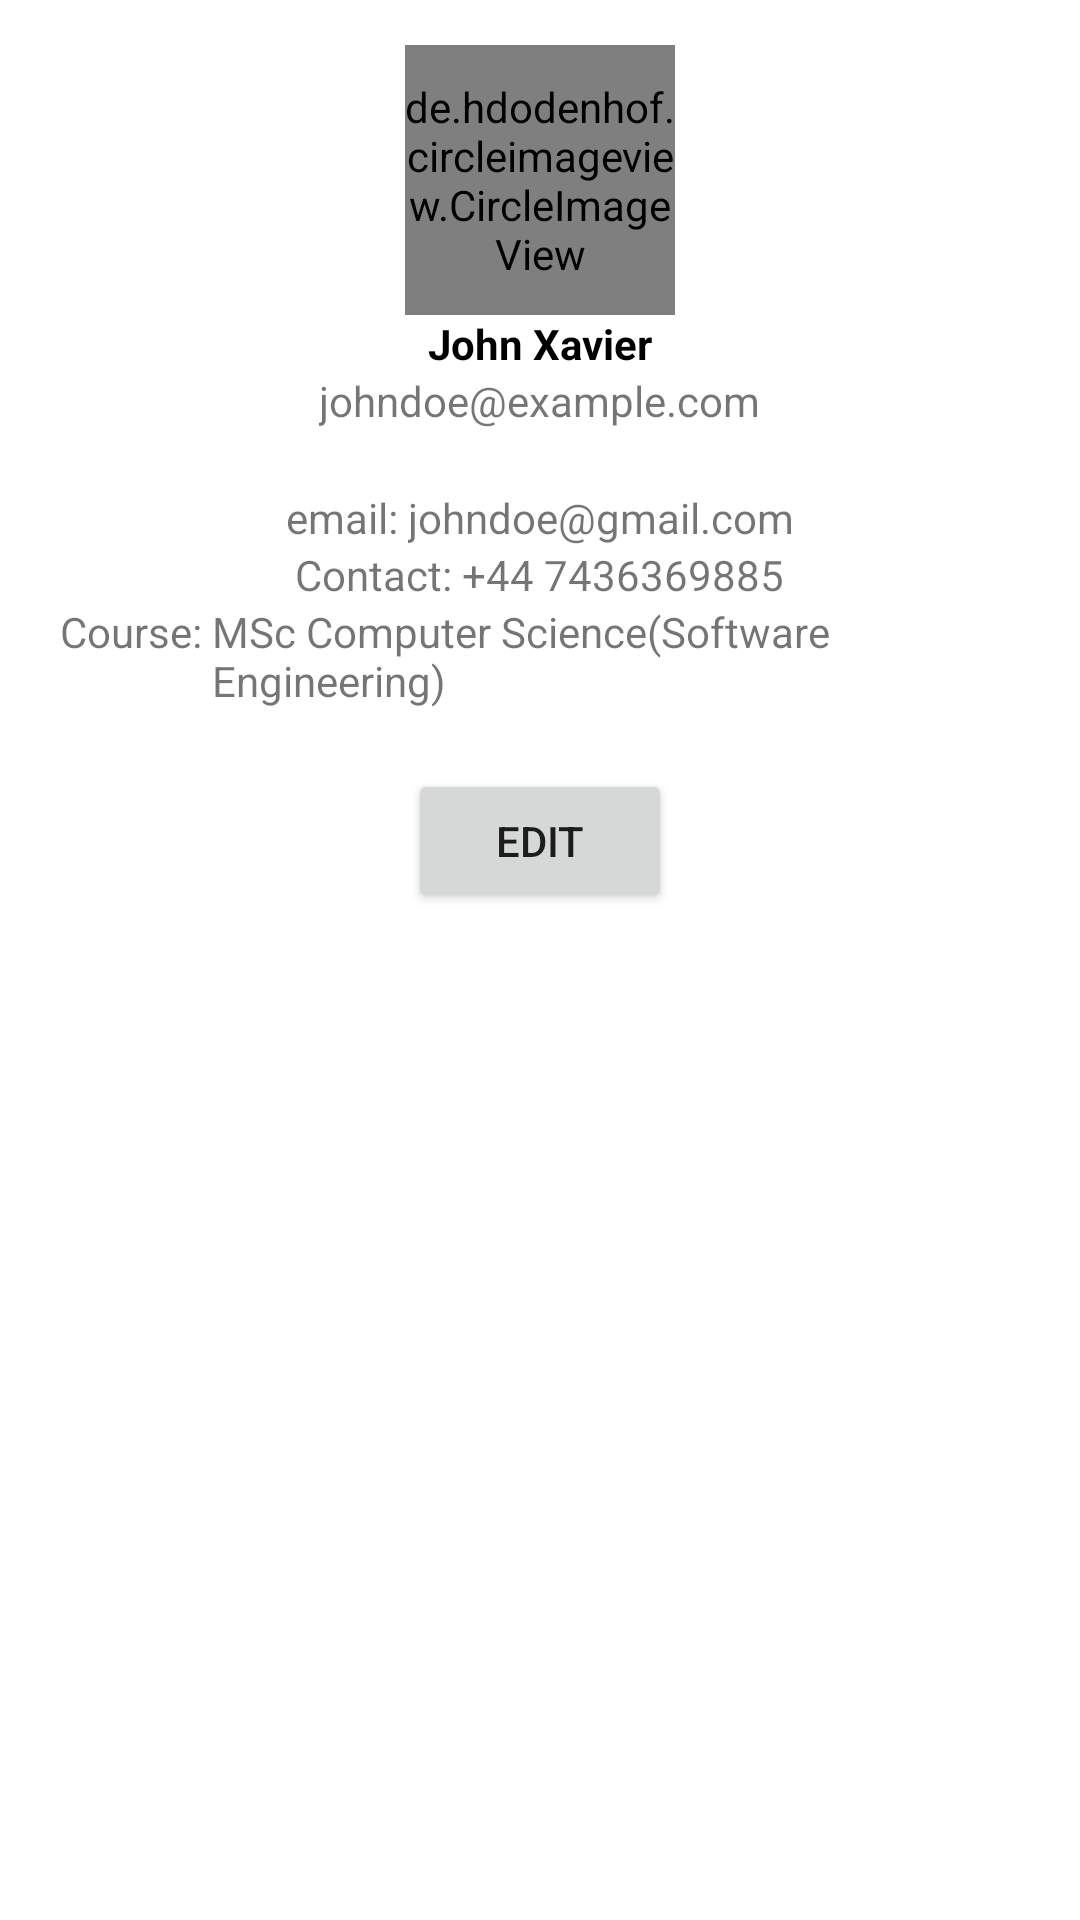

Reconstruct the res/layout file that produces this screen, plus the resources it refers to.
<!-- AndroidManifest.xml: application theme Theme.UniMap -->
<!-- res/layout/fragment_profile.xml -->
<?xml version="1.0" encoding="utf-8"?>
<LinearLayout xmlns:android="http://schemas.android.com/apk/res/android"
    xmlns:tools="http://schemas.android.com/tools"
    android:layout_width="match_parent"
    android:layout_height="match_parent"
    android:orientation="vertical"
    tools:context=".Fragments.ProfileFragment">
    <LinearLayout
        android:layout_width="match_parent"
        android:layout_height="wrap_content"
        android:gravity="center"
        android:paddingTop="15dp"
        android:orientation="vertical">
        <de.hdodenhof.circleimageview.CircleImageView
            android:id="@+id/profile_picture"
            android:layout_width="90dp"
            android:layout_height="90dp"
            android:src="@drawable/b"
            />
        <TextView
            android:id="@+id/user_name"
            android:text="John Xavier"
            android:textStyle="bold"
            android:layout_width="wrap_content"
            android:layout_height="wrap_content"
            android:textColor="@color/black"/>
        <TextView
            android:layout_width="wrap_content"
            android:layout_height="wrap_content"
            android:text="johndoe@example.com"
            android:id="@+id/email"
            />
    </LinearLayout>
    <LinearLayout
        android:layout_width="match_parent"
        android:layout_height="wrap_content"
        android:orientation="vertical"

        android:layout_margin="20dp"
        >
        <LinearLayout
            android:layout_width="wrap_content"
            android:layout_height="match_parent"
            android:orientation="horizontal"
            android:layout_gravity="center">
            <TextView
                android:layout_width="wrap_content"
                android:layout_height="wrap_content"
                android:text="email: "/>
            <TextView
                android:layout_width="wrap_content"
                android:layout_height="wrap_content"
                android:text="johndoe@gmail.com"/>
        </LinearLayout>
        <LinearLayout
            android:layout_width="wrap_content"
            android:layout_height="match_parent"
            android:orientation="horizontal"
            android:layout_gravity="center">
            <TextView
                android:layout_width="wrap_content"
                android:layout_height="wrap_content"
                android:text="Contact: "/>
            <TextView
                android:layout_width="wrap_content"
                android:layout_height="wrap_content"
                android:text="+44 7436369885"/>
        </LinearLayout>
        <LinearLayout
            android:layout_width="wrap_content"
            android:layout_height="match_parent"
            android:orientation="horizontal"
            android:layout_gravity="center">
            <TextView
                android:layout_width="wrap_content"
                android:layout_height="wrap_content"
                android:text="Course: "/>
            <TextView
                android:layout_width="wrap_content"
                android:layout_height="wrap_content"
                android:text="MSc Computer Science(Software Engineering)"/>
        </LinearLayout>

    </LinearLayout>
    <LinearLayout
        android:layout_width="match_parent"
        android:layout_height="wrap_content"
        android:gravity="center">
        <Button
            android:layout_width="wrap_content"
            android:layout_height="wrap_content"
            android:text="Edit"/>
    </LinearLayout>

</LinearLayout>
<!-- resources referenced by this layout -->
<resources>
  <style name="Theme.UniMap" parent="Theme.MaterialComponents.DayNight.DarkActionBar">
          
          <item name="colorPrimary">@color/purple_500</item>
          <item name="colorPrimaryVariant">@color/purple_700</item>
          <item name="colorOnPrimary">@color/white</item>
          
          <item name="colorSecondary">@color/teal_200</item>
          <item name="colorSecondaryVariant">@color/teal_700</item>
          <item name="colorOnSecondary">@color/black</item>
          
          <item name="android:statusBarColor">?attr/colorPrimaryVariant</item>
          
      </style>
  <!-- not gathered from this repository: default colours our renderer supplied (Android Studio template values) -->
  <color name="purple_500">#FF6200EE</color>
  <color name="purple_700">#FF3700B3</color>
  <color name="teal_200">#FF03DAC5</color>
  <color name="teal_700">#FF018786</color>
  <color name="black">#FF000000</color>
  <color name="white">#FFFFFFFF</color>
</resources>
